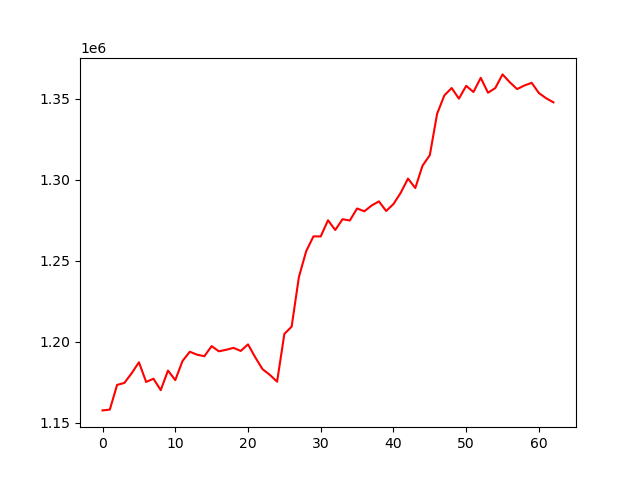

The file beside this chart, header and first rows:
, 0
0, 1157499
1, 1157991
2, 1173245
3, 1174459
4, 1180434
5, 1187222
6, 1175069
7, 1177073
8, 1170026
9, 1182096
10, 1176209
11, 1188063
12, 1193735
13, 1191911
14, 1190959
15, 1197207
16, 1193995
17, 1194950
18, 1196125
19, 1194229
20, 1198292
21, 1190260
22, 1182960
23, 1179470
24, 1175237
25, 1204754
26, 1209243
27, 1239905
28, 1255838
29, 1265014
30, 1264978
31, 1274938
32, 1268947
33, 1275626
34, 1274801
35, 1282229
36, 1280500
37, 1284068
38, 1286615
39, 1280687
40, 1284974
41, 1291921
42, 1300699
43, 1294845
44, 1308685
45, 1315152
46, 1340696
47, 1352086
48, 1356660
49, 1350080
50, 1357987
51, 1354183
52, 1362947
53, 1353750
54, 1356605
55, 1365056
56, 1360196
57, 1355985
58, 1358198
59, 1359865
... 3 more rows
